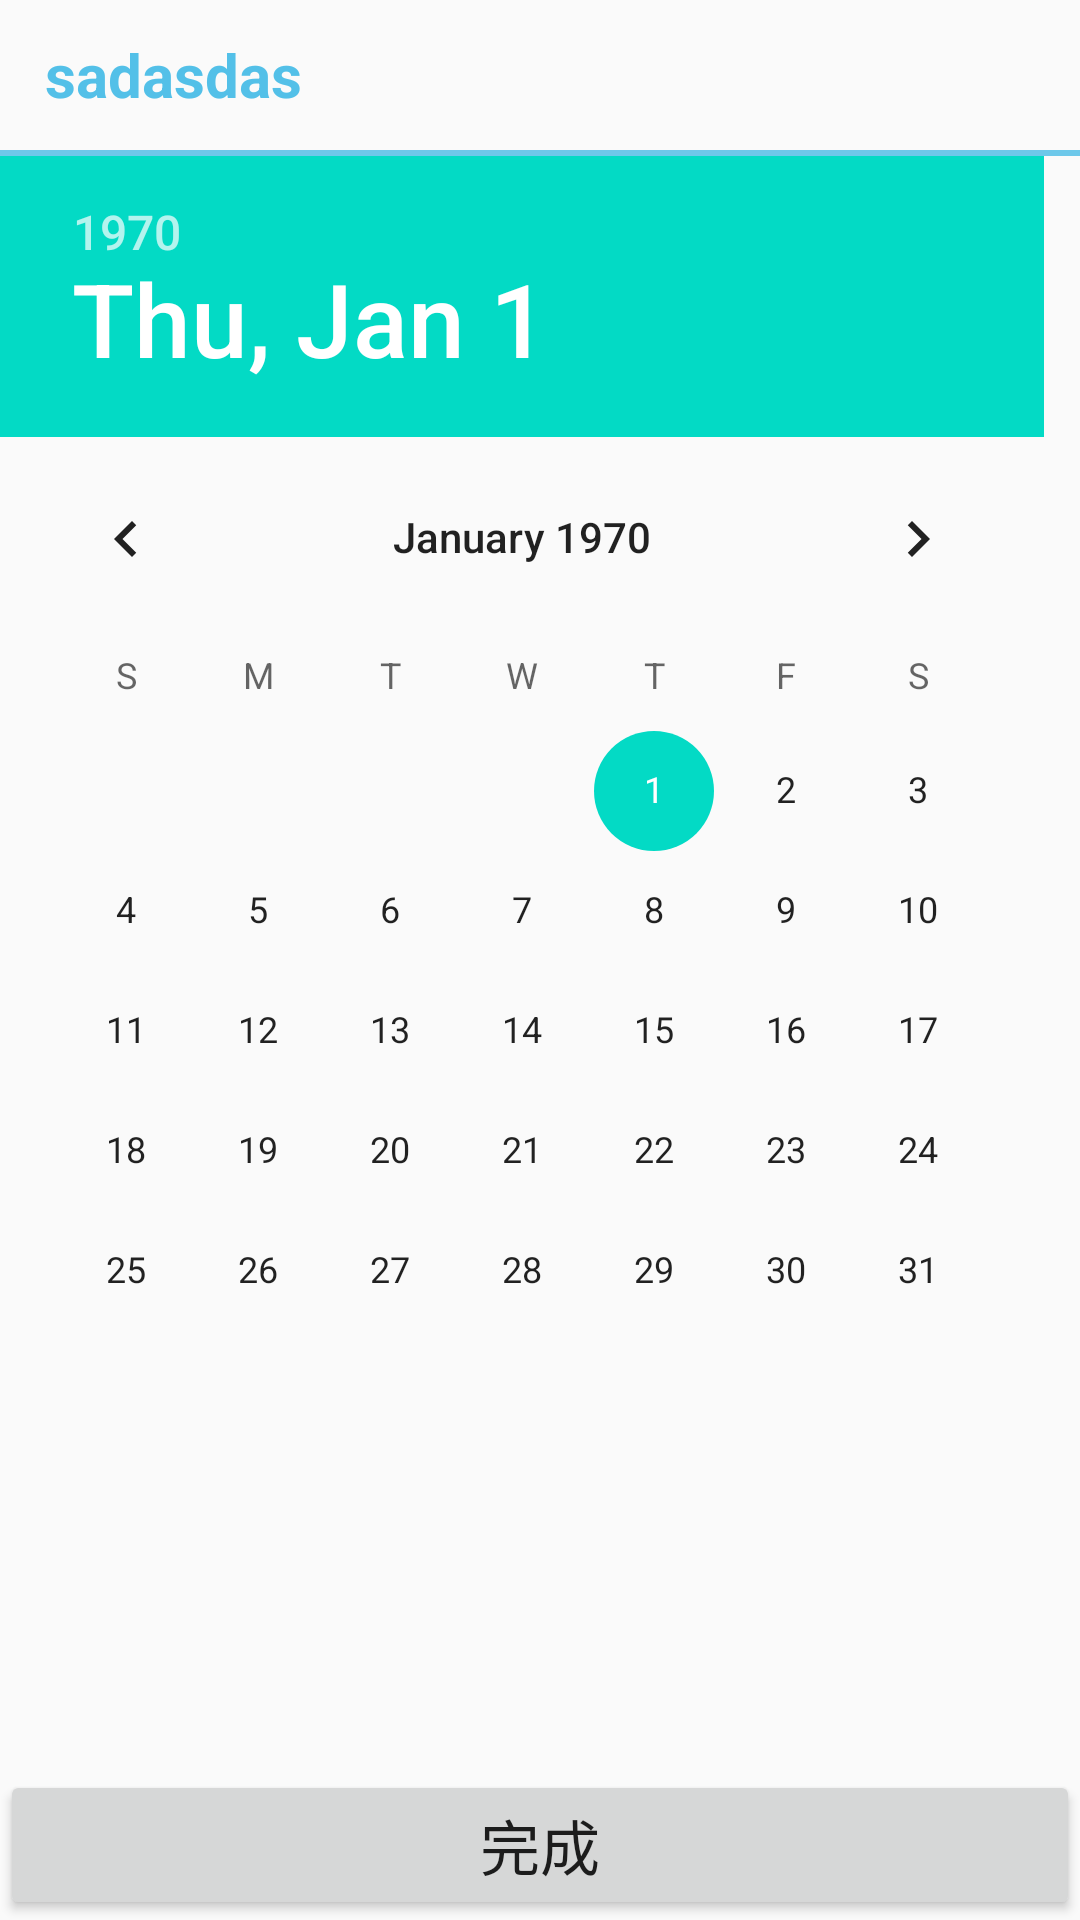

Android layout source for this screen:
<!-- AndroidManifest.xml: application theme AppTheme -->
<!-- res/layout/date_dialog.xml -->
<?xml version="1.0" encoding="utf-8"?>
<LinearLayout xmlns:android="http://schemas.android.com/apk/res/android"
    android:orientation="vertical" android:layout_width="match_parent"
    android:layout_height="match_parent">
    <TextView
        android:id="@+id/diatv"
        android:layout_width="match_parent"
        android:layout_height="50dp"
        android:text="sadasdas"
        android:layout_marginLeft="15dp"
        android:textSize="20sp"
        android:textStyle="bold"
        android:textColor="#53C0E8"
        android:gravity="center_vertical"/>
    <TextView
        android:layout_width="match_parent"
        android:layout_height="2dp"
        android:background="#6DC8EA"/>
<DatePicker
    android:id="@+id/dp2"
    android:layout_width="match_parent"
    android:layout_height="0dp"
    android:layout_weight="1"
    android:calendarViewShown="false"></DatePicker>
    <Button
        android:id="@+id/wancheng"
        android:layout_width="match_parent"
        android:layout_height="50dp"
        android:text="完成"
        android:textSize="20sp"
        android:gravity="center"/>

</LinearLayout>
<!-- resources referenced by this layout -->
<resources>
  <style name="AppTheme" parent="Theme.AppCompat.Light.DarkActionBar">
          
          <item name="colorPrimary">@color/colorPrimary</item>
          <item name="colorPrimaryDark">@color/colorPrimaryDark</item>
          <item name="colorAccent">@color/colorAccent</item>
      </style>
  <!-- not gathered from this repository: default colours our renderer supplied (Android Studio template values) -->
  <color name="colorPrimary">#FF6200EE</color>
  <color name="colorPrimaryDark">#FF3700B3</color>
  <color name="colorAccent">#FF03DAC5</color>
</resources>
